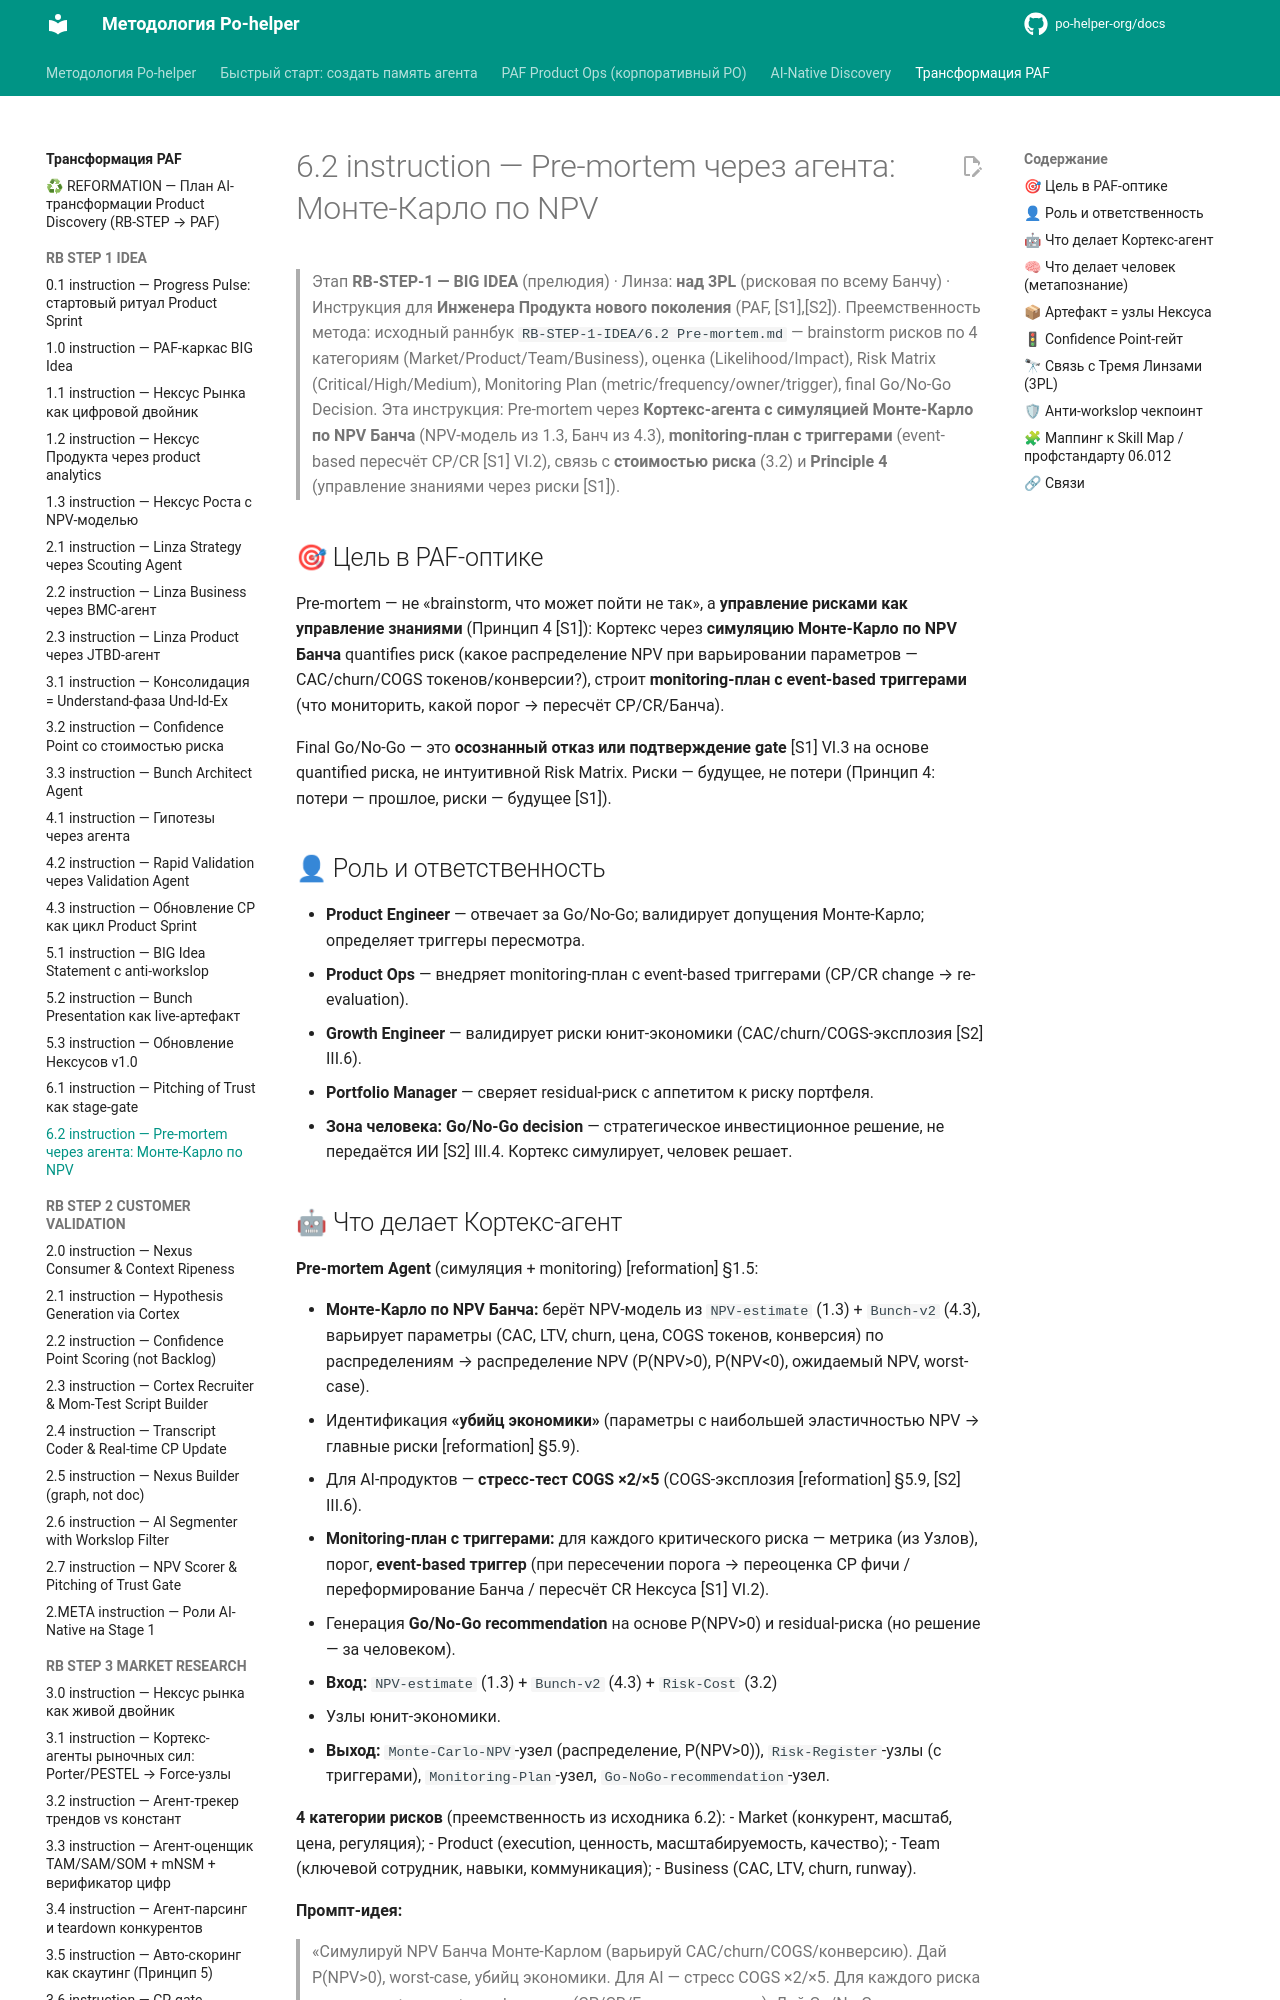

repository: po-helper-org/docs · page: ai-transformation/RB-STEP-1-IDEA/6.2-instruction/index.html · generator: mkdocs

# 6.2 instruction — Pre-mortem через агента: Монте-Карло по NPV

> Этап **RB-STEP-1 — BIG IDEA** (прелюдия) · Линза: **над 3PL** (рисковая по всему Банчу) · Инструкция для **Инженера Продукта нового поколения** (PAF, [S1],[S2]).
> Преемственность метода: исходный раннбук `RB-STEP-1-IDEA/6.2 Pre-mortem.md` — brainstorm рисков по 4 категориям (Market/Product/Team/Business), оценка (Likelihood/Impact), Risk Matrix (Critical/High/Medium), Monitoring Plan (metric/frequency/owner/trigger), final Go/No-Go Decision. Эта инструкция: Pre-mortem через **Кортекс-агента с симуляцией Монте-Карло по NPV Банча** (NPV-модель из 1.3, Банч из 4.3), **monitoring-план с триггерами** (event-based пересчёт CP/CR [S1] VI.2), связь с **стоимостью риска** (3.2) и **Principle 4** (управление знаниями через риски [S1]).

## 🎯 Цель в PAF-оптике

Pre-mortem — не «brainstorm, что может пойти не так»,
а **управление рисками как управление знаниями** (Принцип 4 [S1]):
Кортекс через **симуляцию Монте-Карло по NPV Банча** quantifies риск
(какое распределение NPV при варьировании параметров —
CAC/churn/COGS токенов/конверсии?),
строит **monitoring-план с event-based триггерами**
(что мониторить, какой порог → пересчёт CP/CR/Банча).

Final Go/No-Go — это **осознанный отказ или подтверждение gate** [S1] VI.3
на основе quantified риска, не интуитивной Risk Matrix.
Риски — будущее, не потери
(Принцип 4: потери — прошлое, риски — будущее [S1]).

## 👤 Роль и ответственность

- **Product Engineer** — отвечает за Go/No-Go;
  валидирует допущения Монте-Карло;
  определяет триггеры пересмотра.
- **Product Ops** — внедряет monitoring-план с event-based триггерами
  (CP/CR change → re-evaluation).
- **Growth Engineer** — валидирует риски юнит-экономики
  (CAC/churn/COGS-эксплозия [S2] III.6).
- **Portfolio Manager** — сверяет residual-риск с аппетитом к риску портфеля.
- **Зона человека:** **Go/No-Go decision** —
  стратегическое инвестиционное решение, не передаётся ИИ [S2] III.4.
  Кортекс симулирует, человек решает.
